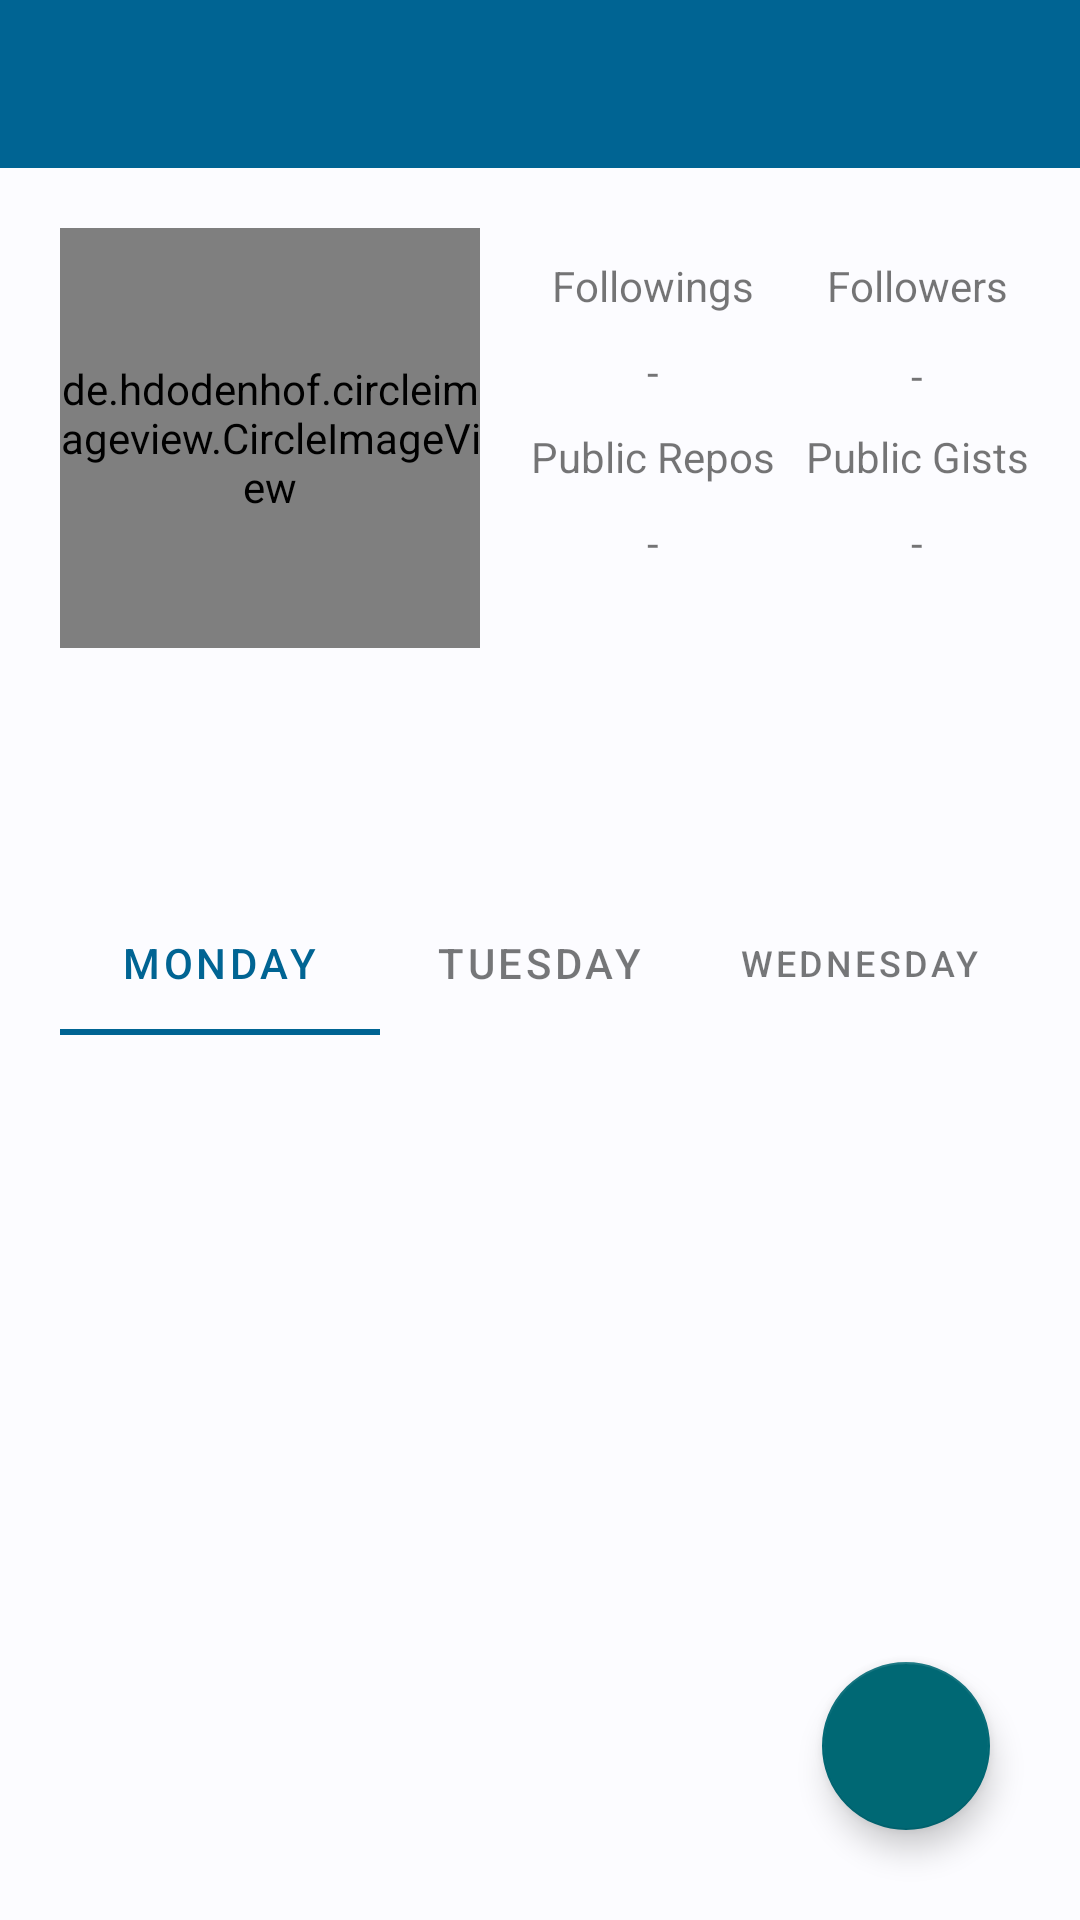

This screen was rendered from an Android layout file. Write that file and the resources it references.
<!-- AndroidManifest.xml: application theme Theme.GitList -->
<!-- res/layout/activity_detail.xml -->
<?xml version="1.0" encoding="utf-8"?>
<androidx.core.widget.NestedScrollView xmlns:android="http://schemas.android.com/apk/res/android"
    xmlns:app="http://schemas.android.com/apk/res-auto"
    xmlns:tools="http://schemas.android.com/tools"
    android:layout_width="match_parent"
    android:layout_height="match_parent"
    tools:context=".ui.DetailActivity"
    android:fillViewport="true">

    <androidx.constraintlayout.widget.ConstraintLayout
        android:layout_width="match_parent"
        android:layout_height="match_parent">
        <com.google.android.material.floatingactionbutton.FloatingActionButton
            android:id="@+id/detailFAB"
            android:layout_width="wrap_content"
            android:layout_height="wrap_content"
            android:clickable="true"
            app:layout_constraintBottom_toBottomOf="parent"
            app:layout_constraintEnd_toEndOf="parent"
            android:layout_margin="30dp"/>
        <TextView
            android:id="@+id/textView6"
            android:layout_width="wrap_content"
            android:layout_height="wrap_content"
            android:text="@string/label_gist"
            app:layout_constraintBottom_toBottomOf="@+id/textView5"
            app:layout_constraintEnd_toEndOf="@+id/textView4"
            app:layout_constraintStart_toStartOf="@+id/textView4"
            app:layout_constraintTop_toTopOf="@+id/textView5" />

        <TextView
            android:id="@+id/textView5"
            android:layout_width="wrap_content"
            android:layout_height="wrap_content"
            android:text="@string/label_repo"
            app:layout_constraintBottom_toTopOf="@+id/detailRepo"
            app:layout_constraintEnd_toEndOf="@+id/textView"
            app:layout_constraintStart_toStartOf="@+id/textView"
            app:layout_constraintTop_toBottomOf="@+id/detailFollowings" />

        <TextView
            android:id="@+id/detailRepo"
            android:layout_width="wrap_content"
            android:layout_height="wrap_content"
            android:layout_marginBottom="16dp"
            android:text="-"
            app:layout_constraintBottom_toBottomOf="@+id/detailImage"
            app:layout_constraintEnd_toEndOf="@+id/textView5"
            app:layout_constraintStart_toStartOf="@+id/textView5"
            app:layout_constraintTop_toBottomOf="@+id/textView5" />

        <TextView
            android:id="@+id/detailGist"
            android:layout_width="wrap_content"
            android:layout_height="wrap_content"
            android:text="-"
            app:layout_constraintBottom_toBottomOf="@+id/detailRepo"
            app:layout_constraintEnd_toEndOf="@+id/textView6"
            app:layout_constraintStart_toStartOf="@+id/textView6"
            app:layout_constraintTop_toTopOf="@+id/detailRepo" />

        <TextView
            android:id="@+id/detailFollowers"
            android:layout_width="wrap_content"
            android:layout_height="wrap_content"
            android:layout_marginTop="3dp"
            android:text="-"
            app:layout_constraintBottom_toBottomOf="@+id/detailFollowings"
            app:layout_constraintEnd_toEndOf="@+id/textView4"
            app:layout_constraintStart_toStartOf="@+id/textView4"
            app:layout_constraintTop_toTopOf="@+id/detailFollowings" />

        <TextView
            android:id="@+id/textView4"
            android:layout_width="wrap_content"
            android:layout_height="wrap_content"
            android:text="@string/label_followers"
            app:layout_constraintBottom_toBottomOf="@+id/textView"
            app:layout_constraintEnd_toEndOf="parent"
            app:layout_constraintHorizontal_bias="0.5"
            app:layout_constraintStart_toEndOf="@+id/textView"
            app:layout_constraintTop_toTopOf="@+id/textView" />

        <com.google.android.material.appbar.AppBarLayout
            android:id="@+id/detailAppBarLayout"
            android:layout_width="match_parent"
            android:layout_height="wrap_content"
            app:layout_constraintEnd_toEndOf="parent"
            app:layout_constraintStart_toStartOf="parent"
            app:layout_constraintTop_toTopOf="parent">

            <com.google.android.material.appbar.MaterialToolbar
                android:id="@+id/detailTopAppBar"
                android:layout_width="match_parent"
                android:layout_height="?attr/actionBarSize"
                app:navigationIcon="@drawable/ic_baseline_arrow_back_24" />

        </com.google.android.material.appbar.AppBarLayout>

        <de.hdodenhof.circleimageview.CircleImageView
            android:id="@+id/detailImage"
            android:layout_width="140dp"
            android:layout_height="140dp"
            android:layout_margin="20dp"
            android:layout_marginStart="20dp"
            android:layout_marginTop="40dp"
            app:layout_constraintStart_toStartOf="parent"
            app:layout_constraintTop_toBottomOf="@+id/detailAppBarLayout" />

        <TextView
            android:id="@+id/textView"
            android:layout_width="wrap_content"
            android:layout_height="wrap_content"
            android:text="@string/label_followings"
            app:layout_constraintBottom_toTopOf="@+id/detailFollowings"
            app:layout_constraintEnd_toStartOf="@+id/textView4"
            app:layout_constraintHorizontal_bias="0.5"
            app:layout_constraintStart_toEndOf="@+id/detailImage"
            app:layout_constraintTop_toTopOf="@+id/detailImage" />

        <TextView
            android:id="@+id/detailFollowings"
            android:layout_width="wrap_content"
            android:layout_height="wrap_content"
            android:text="-"
            app:layout_constraintBottom_toTopOf="@+id/textView5"
            app:layout_constraintEnd_toEndOf="@+id/textView"
            app:layout_constraintStart_toStartOf="@+id/textView"
            app:layout_constraintTop_toBottomOf="@+id/textView" />

        <TextView
            android:id="@+id/detailName"
            android:layout_width="wrap_content"
            android:layout_height="wrap_content"
            android:layout_marginTop="24dp"
            app:layout_constraintStart_toStartOf="@+id/detailImage"
            app:layout_constraintTop_toBottomOf="@+id/detailImage" />

        <TextView
            android:id="@+id/detailLocation"
            android:layout_width="wrap_content"
            android:layout_height="wrap_content"
            android:layout_marginTop="4dp"
            app:layout_constraintStart_toStartOf="@+id/detailName"
            app:layout_constraintTop_toBottomOf="@+id/detailName" />

        <com.google.android.material.tabs.TabLayout
            android:id="@+id/detailTabLayout"
            android:layout_width="0dp"
            android:layout_height="wrap_content"
            android:layout_marginStart="20dp"
            android:layout_marginTop="15dp"
            android:layout_marginEnd="20dp"
            app:layout_constraintEnd_toEndOf="parent"
            app:layout_constraintStart_toStartOf="parent"
            app:layout_constraintTop_toBottomOf="@+id/detailLocation">

            <com.google.android.material.tabs.TabItem
                android:layout_width="wrap_content"
                android:layout_height="wrap_content"
                android:text="Monday" />

            <com.google.android.material.tabs.TabItem
                android:layout_width="wrap_content"
                android:layout_height="wrap_content"
                android:text="Tuesday" />

            <com.google.android.material.tabs.TabItem
                android:layout_width="wrap_content"
                android:layout_height="wrap_content"
                android:text="Wednesday" />
        </com.google.android.material.tabs.TabLayout>

        <androidx.viewpager2.widget.ViewPager2
            android:id="@+id/detailViewPager"
            android:layout_width="0dp"
            android:layout_height="0dp"
            android:layout_marginTop="1dp"
            app:layout_constraintBottom_toBottomOf="parent"
            app:layout_constraintEnd_toEndOf="parent"
            app:layout_constraintHorizontal_bias="0.0"
            app:layout_constraintStart_toStartOf="parent"
            app:layout_constraintTop_toBottomOf="@+id/detailTabLayout"
            app:layout_constraintVertical_bias="1.0">


        </androidx.viewpager2.widget.ViewPager2>

        <ProgressBar
            android:id="@+id/detailProgressBar"
            style="?android:attr/progressBarStyle"
            android:layout_width="wrap_content"
            android:layout_height="wrap_content"
            app:layout_constraintBottom_toTopOf="@+id/detailTabLayout"
            app:layout_constraintEnd_toEndOf="parent"
            app:layout_constraintHorizontal_bias="0.52"
            app:layout_constraintStart_toStartOf="parent"
            app:layout_constraintTop_toBottomOf="@+id/detailAppBarLayout" />


    </androidx.constraintlayout.widget.ConstraintLayout>

</androidx.core.widget.NestedScrollView>
<!-- resources referenced by this layout -->
<resources>
  <string name="label_followers">Followers</string>
  <string name="label_followings">Followings</string>
  <string name="label_gist">Public Gists</string>
  <string name="label_repo">Public Repos</string>
  <color name="md_theme_light_primary">#006493</color>
  <color name="md_theme_light_onPrimary">#FFFFFF</color>
  <color name="md_theme_light_primaryContainer">#CAE6FF</color>
  <color name="md_theme_light_onPrimaryContainer">#001E30</color>
  <color name="md_theme_light_secondary">#006874</color>
  <color name="md_theme_light_onSecondary">#FFFFFF</color>
  <color name="md_theme_light_secondaryContainer">#97F0FF</color>
  <color name="md_theme_light_onSecondaryContainer">#001F24</color>
  <color name="md_theme_light_tertiary">#006874</color>
  <color name="md_theme_light_onTertiary">#FFFFFF</color>
  <color name="md_theme_light_tertiaryContainer">#97F0FF</color>
  <color name="md_theme_light_onTertiaryContainer">#001F24</color>
  <color name="md_theme_light_error">#BA1A1A</color>
  <color name="md_theme_light_errorContainer">#FFDAD6</color>
  <color name="md_theme_light_onError">#FFFFFF</color>
  <color name="md_theme_light_onErrorContainer">#410002</color>
  <color name="md_theme_light_background">#FCFCFF</color>
  <color name="md_theme_light_onBackground">#1A1C1E</color>
  <color name="md_theme_light_surface">#FCFCFF</color>
  <color name="md_theme_light_onSurface">#1A1C1E</color>
  <color name="md_theme_light_surfaceVariant">#DDE3EA</color>
  <color name="md_theme_light_onSurfaceVariant">#41474D</color>
  <color name="md_theme_light_outline">#72787E</color>
  <color name="md_theme_light_inverseOnSurface">#F0F0F3</color>
  <color name="md_theme_light_inverseSurface">#2E3133</color>
  <color name="md_theme_light_inversePrimary">#8DCDFF</color>
</resources>
